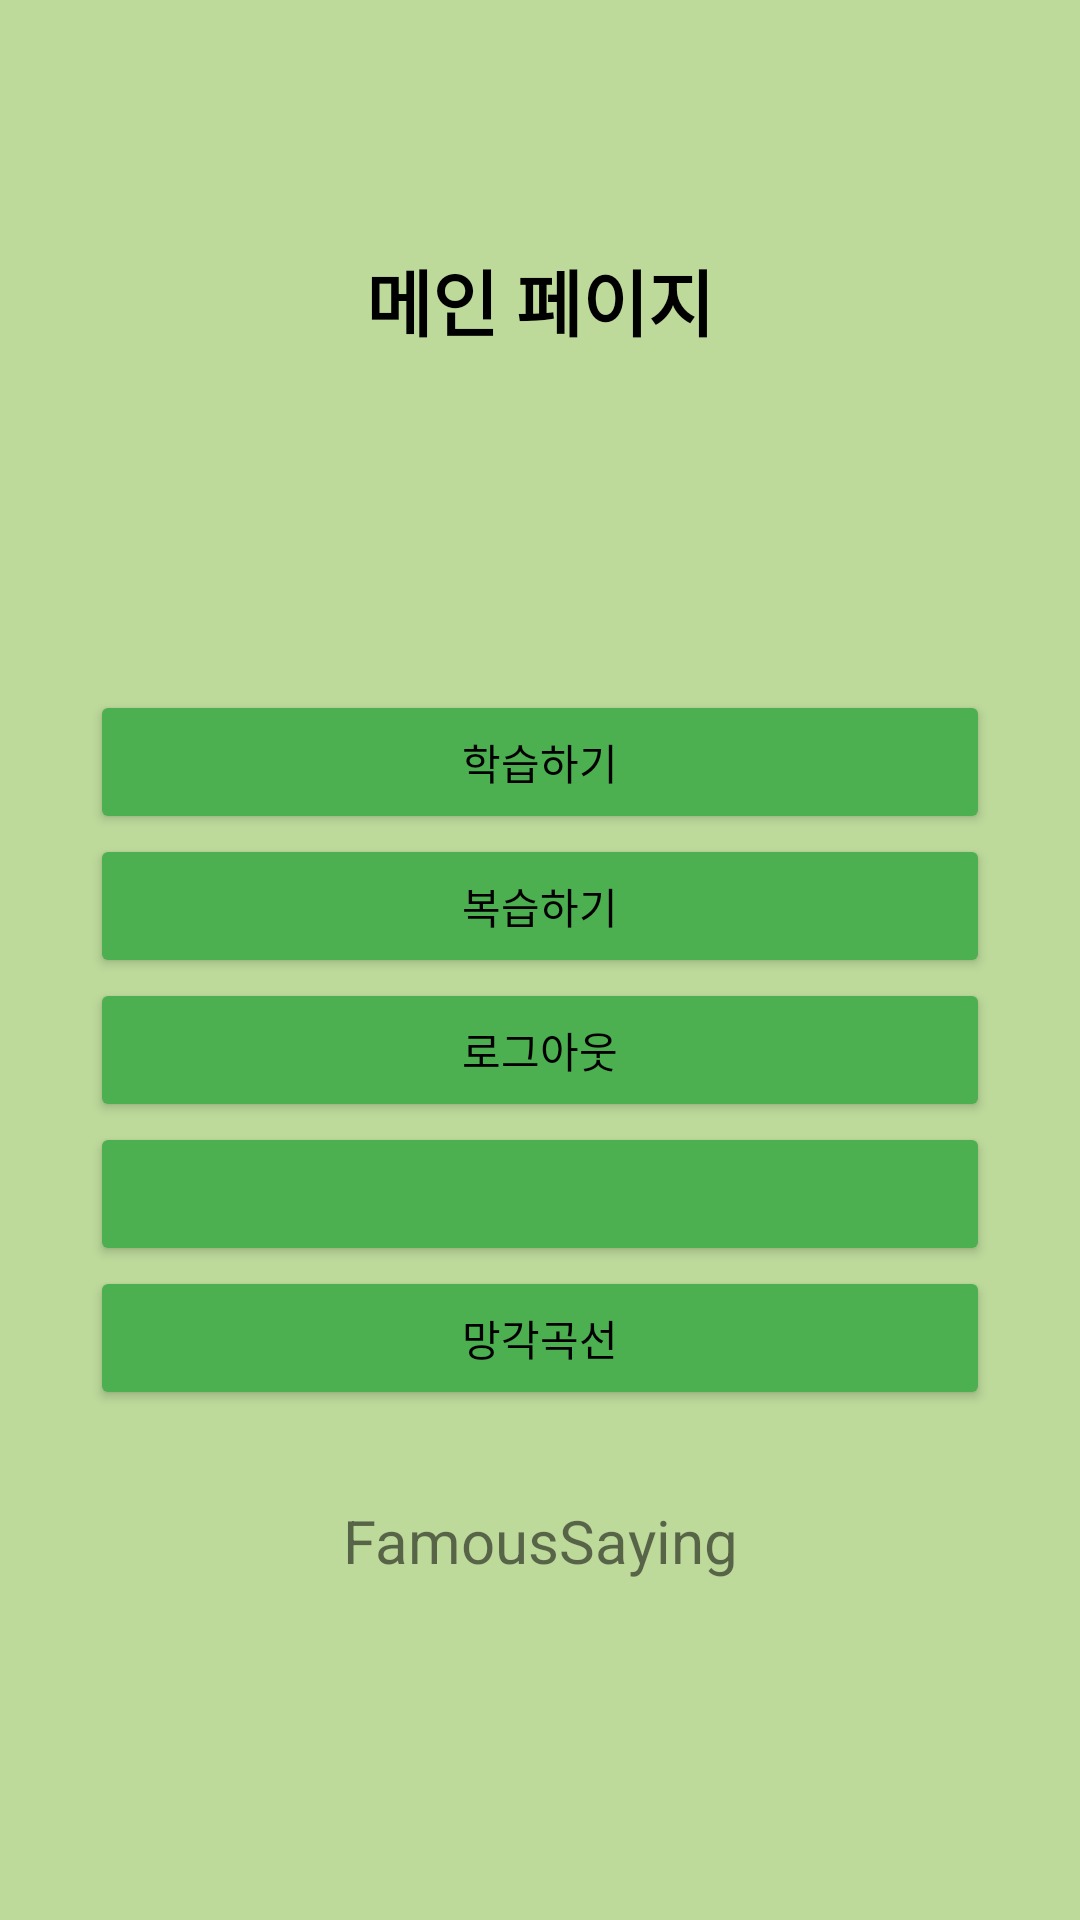

Android layout source for this screen:
<!-- AndroidManifest.xml: application theme Theme.SNSProject -->
<!-- res/layout/test_file.xml -->
<?xml version="1.0" encoding="utf-8"?>
<androidx.constraintlayout.widget.ConstraintLayout xmlns:android="http://schemas.android.com/apk/res/android"
xmlns:app="http://schemas.android.com/apk/res-auto"
xmlns:tools="http://schemas.android.com/tools"
style="bold"
android:layout_width="match_parent"
android:layout_height="match_parent">

<LinearLayout
    android:layout_width="match_parent"
    android:layout_height="match_parent"
    android:orientation="vertical">

    <TextView
        android:id="@+id/MainView"
        android:layout_width="match_parent"
        android:layout_height="200dp"
        android:background="#BDDA9B"
        android:gravity="center"
        android:text="메인 페이지"
        android:textColor="#000000"
        android:textSize="24sp"
        android:textStyle="bold" />

    <LinearLayout
        android:layout_width="match_parent"
        android:layout_height="wrap_content"
        android:background="#BDDA9B"
        android:orientation="vertical"
        android:padding="30dp">

        <Button
            android:id="@+id/SubjectCategory"
            android:layout_width="match_parent"
            android:layout_height="wrap_content"
            android:backgroundTint="#4CAF50"
            android:text="학습하기"
            android:textColor="#000000"/>

        <Button
            android:id="@+id/ReviewList"
            android:layout_width="match_parent"
            android:layout_height="wrap_content"
            android:backgroundTint="#4CAF50"
            android:text="복습하기"
            android:textColor="#000000"/>

        <Button
            android:id="@+id/logoutButton"
            android:layout_width="match_parent"
            android:layout_height="wrap_content"
            android:backgroundTint="#4CAF50"
            android:text="로그아웃"
            android:textColor="#000000"/>

        <Button
            android:id="@+id/studybtn"
            android:layout_width="match_parent"
            android:layout_height="wrap_content"
            android:backgroundTint="#4CAF50"
            android:textColor="#000000"/>

        <Button
            android:id="@+id/manggagbtn"
            android:layout_width="match_parent"
            android:layout_height="wrap_content"
            android:backgroundTint="#4CAF50"
            android:text="망각곡선"
            android:textColor="#000000"/>

    </LinearLayout>
    <LinearLayout
        android:layout_width="match_parent"
        android:layout_height="match_parent"
        android:orientation="vertical">

        <TextView
            android:id="@+id/FamSay"
            android:layout_width="match_parent"
            android:layout_height="156dp"
            android:layout_weight="1"
            android:background="#BDDA9B"
            android:freezesText="false"
            android:text="FamousSaying"
            android:textAlignment="center"
            android:textSize="20sp" />

    </LinearLayout>

</LinearLayout>
</androidx.constraintlayout.widget.ConstraintLayout>
<!-- resources referenced by this layout -->
<resources>
  <style name="Theme.SNSProject" parent="Theme.MaterialComponents.DayNight.DarkActionBar">
          <item name="windowNoTitle">true</item>
          
          <item name="colorPrimary">@color/purple_500</item>
          <item name="colorPrimaryVariant">@color/purple_700</item>
          <item name="colorOnPrimary">@color/white</item>
          
          <item name="colorSecondary">@color/teal_200</item>
          <item name="colorSecondaryVariant">@color/teal_700</item>
          <item name="colorOnSecondary">@color/black</item>
          
          <item name="android:statusBarColor" tools:targetApi="l">?attr/colorPrimaryVariant</item>
          
      </style>
  <!-- not gathered from this repository: default colours our renderer supplied (Android Studio template values) -->
  <color name="purple_500">#FF6200EE</color>
  <color name="purple_700">#FF3700B3</color>
  <color name="teal_200">#FF03DAC5</color>
  <color name="teal_700">#FF018786</color>
  <color name="black">#FF000000</color>
  <color name="white">#FFFFFFFF</color>
</resources>
